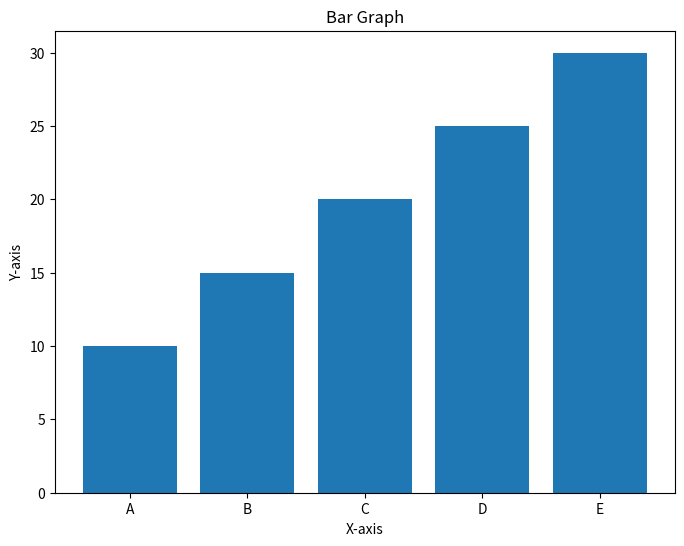

Here is the Python script that generated this plot:
import matplotlib.pyplot as plt

# Sample data for plotting
x = [1, 2, 3, 4, 5]
y = [10, 15, 20, 25, 30]
# Sample data for plotting
labels = ['A', 'B', 'C', 'D', 'E']
sizes = [15, 30, 25, 10, 20] 
scatter_x = [1, 2, 3, 4, 5]
scatter_y = [10, 15, 20, 25, 30]
areas = [100, 200, 300, 400, 500]
line_x = [1, 2, 3, 4, 5]
line_y = [10, 15, 20, 25, 30]

# Bar graph
plt.figure(figsize=(8, 6))
plt.bar(x, y)
plt.xlabel('X-axis')
plt.ylabel('Y-axis')
plt.title('Bar Graph')
plt.xticks(x, labels)
plt.show()
import matplotlib.pyplot as plt
